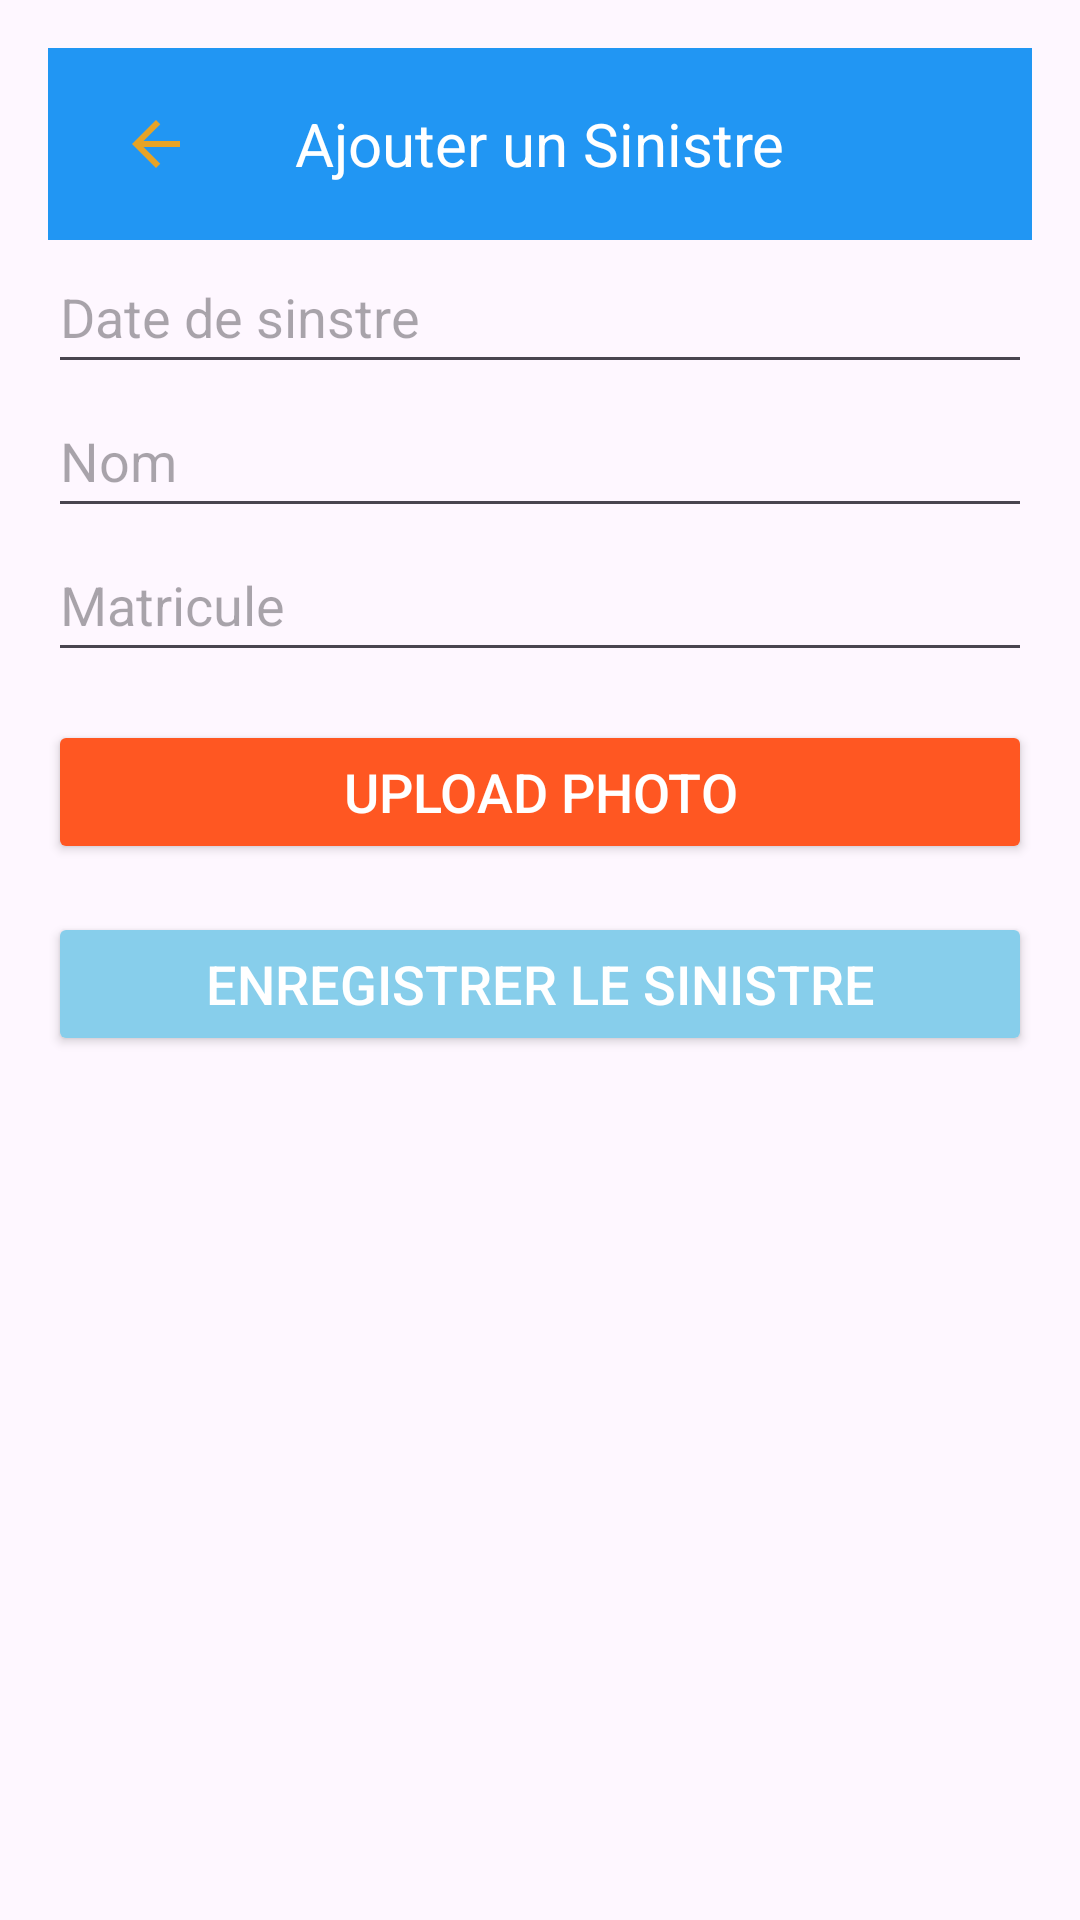

Write the Android layout XML for this screen, with the resource values it uses.
<!-- AndroidManifest.xml: application theme Theme.Constat -->
<!-- res/layout/addsinistre.xml -->
<?xml version="1.0" encoding="utf-8"?>
<LinearLayout xmlns:android="http://schemas.android.com/apk/res/android"
  xmlns:app="http://schemas.android.com/apk/res-auto"
  xmlns:tools="http://schemas.android.com/tools"
  android:layout_width="match_parent"
  android:layout_height="match_parent"
  android:orientation="vertical"
  android:padding="16dp">

  <androidx.appcompat.widget.Toolbar
    android:id="@+id/toolbar"
    android:layout_width="match_parent"
    android:layout_height="wrap_content"
    android:background="#2196F3"
    android:theme="@style/ThemeOverlay.AppCompat.Dark.ActionBar">

    <ImageButton
      android:id="@+id/back_button"
      android:layout_width="40dp"
      android:layout_height="40dp"
      android:background="?attr/selectableItemBackgroundBorderless"
      android:contentDescription="@string/back_button_desc"
      android:padding="8dp"
      android:src="@drawable/baseline_arrow_back_24"
      tools:ignore="TouchTargetSizeCheck" />

    <TextView
      android:id="@+id/toolbar_title"
      android:layout_width="wrap_content"
      android:layout_height="wrap_content"
      android:text="@string/add_sinistre_title"
      android:textColor="@android:color/white"
      android:textSize="20sp"
      android:layout_gravity="center"/>
  </androidx.appcompat.widget.Toolbar> 

  <EditText
    android:id="@+id/etdateSinistre"
    android:layout_width="match_parent"
    android:layout_height="48dp"
    android:hint="@string/hint_date_sinistre"
    android:inputType="date" />

  <EditText
    android:id="@+id/etNomSinistre"
    android:layout_width="match_parent"
    android:layout_height="48dp"
    android:hint="@string/hint_location_sinistre"
    android:inputType="text" />

  <EditText
    android:id="@+id/etDescriptionSinistre"
    android:layout_width="match_parent"
    android:layout_height="48dp"
    android:hint="@string/hint_description_sinistre"
    android:inputType="text" />
  <Button
      android:id="@+id/btnUploadPhoto"
      android:layout_width="match_parent"
      android:layout_height="wrap_content"
      android:text="@string/upload_photo_sinistre"
      android:backgroundTint="#FF5722"
      android:textColor="@android:color/white"
      android:textSize="18sp"
      android:layout_marginTop="16dp" />


  <Button
    android:id="@+id/btnSaveSinistre"
    android:layout_width="match_parent"
    android:layout_height="wrap_content"
    android:text="@string/save_sinistre"
    android:backgroundTint="#87CEEB"
    android:textColor="@android:color/white"
    android:textSize="18sp"
    android:layout_marginTop="16dp" />
</LinearLayout>
<!-- resources referenced by this layout -->
<resources>
  <!-- drawable baseline_arrow_back_24 (drawable) -->
  <vector xmlns:android="http://schemas.android.com/apk/res/android" android:autoMirrored="true" android:height="24dp" android:tint="#E7A326" android:viewportHeight="24" android:viewportWidth="24" android:width="24dp">
        
      <path android:fillColor="@android:color/white" android:pathData="M20,11H7.83l5.59,-5.59L12,4l-8,8 8,8 1.41,-1.41L7.83,13H20v-2z"/>
      
  </vector>
  <string name="add_sinistre_title">Ajouter un Sinistre</string>
  <string name="back_button_desc">Retour</string>
  <string name="hint_date_sinistre">Date de sinstre</string>
  <string name="hint_description_sinistre">Matricule</string>
  <string name="hint_location_sinistre">Nom</string>
  <string name="save_sinistre">Enregistrer le Sinistre</string>
  <string name="upload_photo_sinistre">Upload Photo</string>
  <style name="Theme.Constat" parent="Base.Theme.Constat" />
  <style name="Base.Theme.Constat" parent="Theme.Material3.DayNight.NoActionBar">
          
          
      </style>
</resources>
